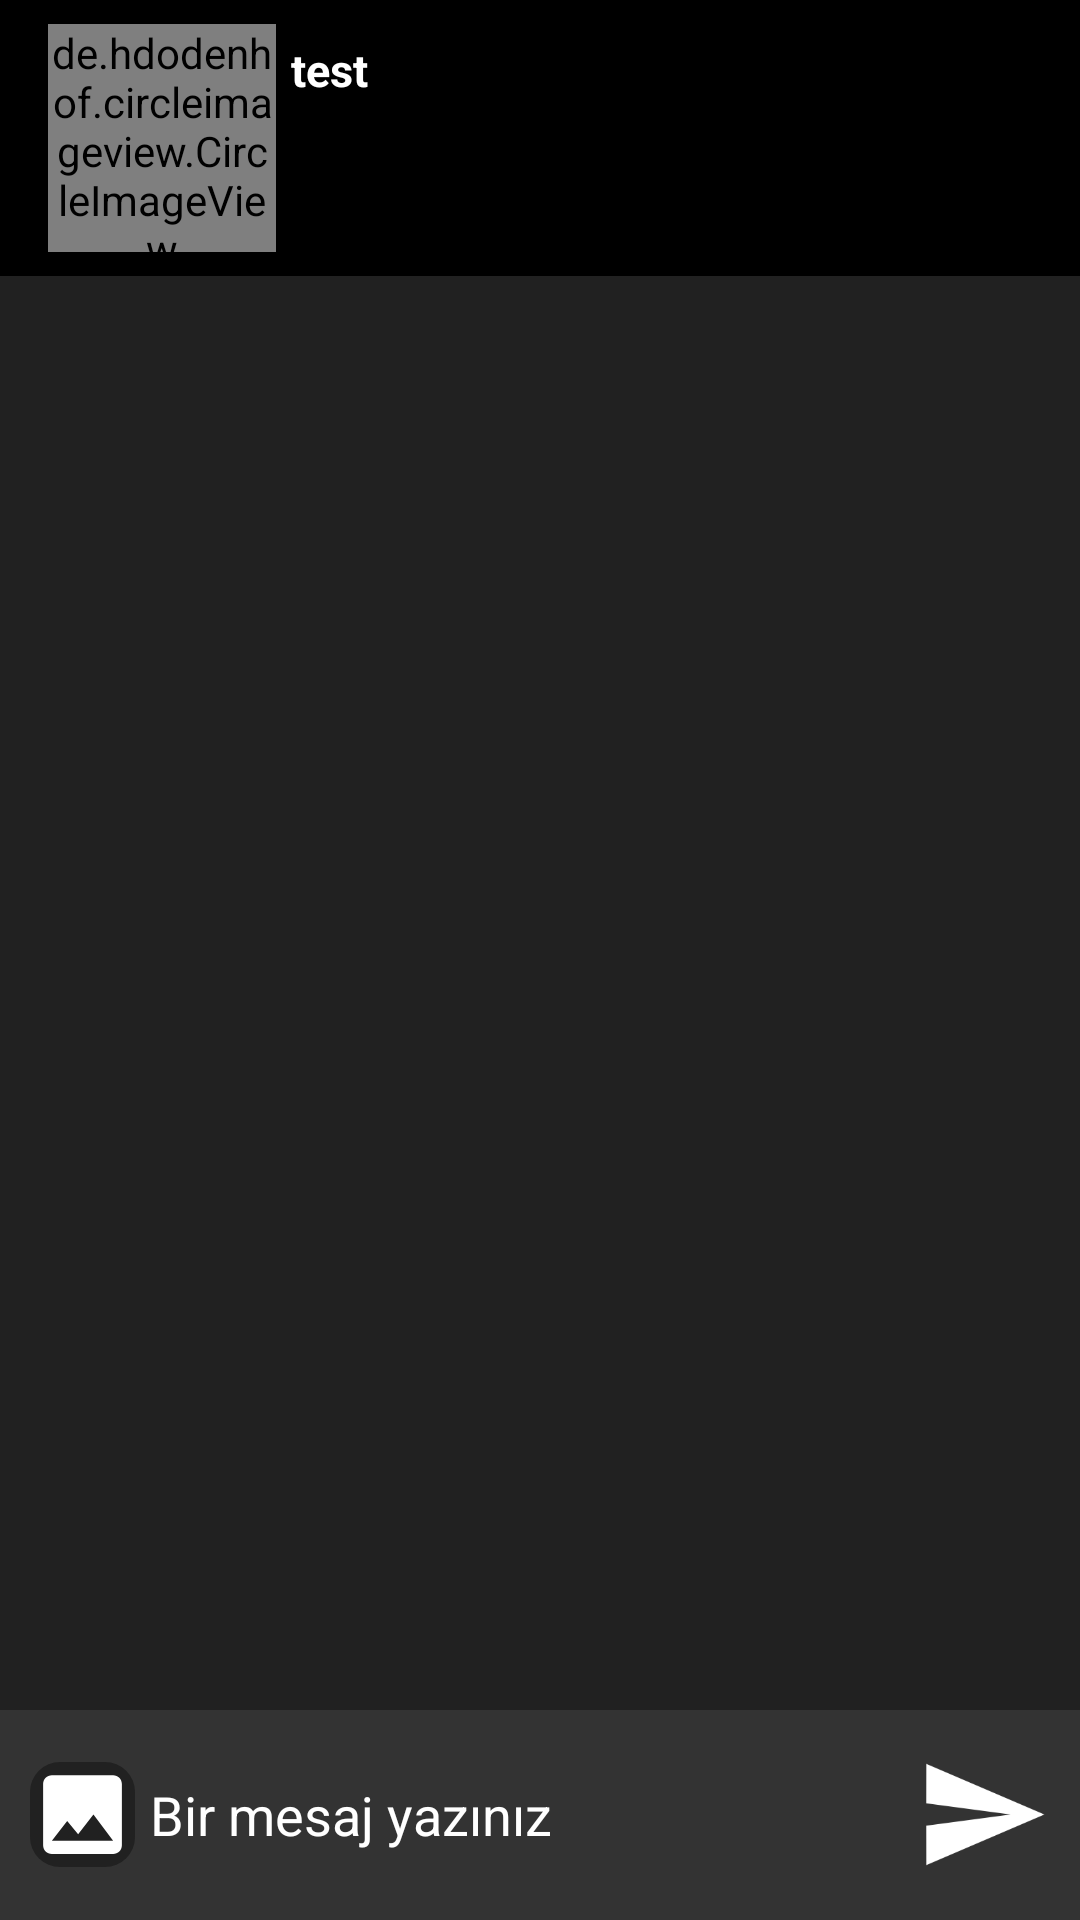

The Android layout XML behind this screen, and the referenced resources:
<!-- AndroidManifest.xml: application theme AppTheme -->
<!-- res/layout/activity_chat.xml -->
<?xml version="1.0" encoding="utf-8"?>
<RelativeLayout xmlns:android="http://schemas.android.com/apk/res/android"
    xmlns:app="http://schemas.android.com/apk/res-auto"
    xmlns:tools="http://schemas.android.com/tools"
    android:layout_width="match_parent"
    android:layout_height="match_parent"
    android:background="@color/ChatActivityBgColor"
    tools:context=".View.ChatActivity">

    <androidx.appcompat.widget.Toolbar
        android:layout_width="match_parent"
        android:background="#000000"
        android:id="@+id/chat_activity_toolbar"
        android:padding="8dp"
        android:layout_height="wrap_content">

        <RelativeLayout
            android:layout_width="match_parent"
            android:layout_height="wrap_content">

            <de.hdodenhof.circleimageview.CircleImageView
                android:layout_width="76dp"
                android:layout_height="76dp"
                android:layout_alignParentStart="true"
                android:layout_alignParentTop="true"
                android:layout_alignParentLeft="true"
                android:id="@+id/chat_activity_imgHedefProfil"
                app:civ_border_width="3dp"
                app:civ_border_color="#FFFFFF"/>

            <TextView
                android:layout_width="wrap_content"
                android:text="test"
                android:textStyle="bold"
                android:layout_marginTop="5dp"
                android:id="@+id/chat_activity_txtHedefIsim"
                android:textSize="15sp"
                android:layout_marginLeft="5dp"
                android:layout_toRightOf="@+id/chat_activity_imgHedefProfil"
                android:layout_alignTop="@+id/chat_activity_imgHedefProfil"
                android:textColor="#FFFFFF"
                android:layout_height="wrap_content"/>

            <ImageView
                android:layout_width="40dp"
                android:src="@drawable/ic_close"
                android:onClick="btnChatKapat"
                android:id="@+id/chat_activity_imgKapat"
                android:layout_marginRight="10dp"
                android:layout_centerVertical="true"
                android:layout_alignParentRight="true"
                android:layout_alignParentEnd="true"
                android:layout_height="40dp"/>

        </RelativeLayout>

    </androidx.appcompat.widget.Toolbar>

    <androidx.recyclerview.widget.RecyclerView
        android:layout_width="match_parent"
        android:scrollbars="none"
        android:id="@+id/chat_activity_recyclerView"
        android:layout_below="@+id/chat_activity_toolbar"
        android:layout_above="@+id/chat_activity_relaBottom"
        android:layout_height="match_parent"/>

    <RelativeLayout
        android:layout_width="match_parent"
        android:background="@color/ChatActivityBottomBgColor"
        android:padding="10dp"
        android:id="@+id/chat_activity_relaBottom"
        android:layout_alignParentBottom="true"
        android:layout_height="wrap_content">

        <ImageView
            android:layout_width="35dp"
            android:src="@drawable/ic_galeri"
            android:layout_centerVertical="true"
            android:onClick="btnGaleridenResimGonder"
            android:id="@+id/chat_activity_imgGaleri"
            android:background="@drawable/chat_img_bg"
            android:layout_height="35dp"
            app:tint="#FFFFFF"/>

        <EditText
            android:layout_width="match_parent"
            android:hint="Bir mesaj yazınız"
            android:textColorHint="#FFFFFF"
            android:textColor="#FFFFFF"
            android:paddingLeft="3dp"
            android:layout_marginRight="2dp"
            android:layout_marginLeft="2dp"
            android:id="@+id/chat_activity_editMesaj"
            android:layout_toLeftOf="@+id/chat_activity_imgMesajGonder"
            android:layout_toRightOf="@+id/chat_activity_imgGaleri"
            android:background="@color/ChatActivityBottomBgColor"
            android:layout_height="50dp"/>

        <ImageButton
            android:onClick="btnMesajGonder"
            android:layout_width="45dp"
            android:background="@drawable/ic_send"
            android:id="@+id/chat_activity_imgMesajGonder"
            android:layout_centerVertical="true"
            android:layout_alignParentRight="true"
            android:layout_alignParentEnd="true"
            android:layout_height="45dp" />

    </RelativeLayout>

</RelativeLayout>
<!-- resources referenced by this layout -->
<resources>
  <color name="ChatActivityBgColor">#212121</color>
  <color name="ChatActivityBottomBgColor">#333333</color>
  <!-- drawable chat_img_bg (drawable) -->
  <?xml version="1.0" encoding="utf-8"?>
  <shape xmlns:android="http://schemas.android.com/apk/res/android" android:shape="rectangle">
      <solid android:color="@color/ChatActivityBgColor"/>
      <corners android:radius="10dp"/>
  </shape>
  <!-- drawable ic_galeri (drawable) -->
  <vector android:height="24dp" android:tint="#14FF87"
      android:viewportHeight="24" android:viewportWidth="24"
      android:width="24dp" xmlns:android="http://schemas.android.com/apk/res/android">
      <path android:fillColor="@android:color/white" android:pathData="M21,19V5c0,-1.1 -0.9,-2 -2,-2H5c-1.1,0 -2,0.9 -2,2v14c0,1.1 0.9,2 2,2h14c1.1,0 2,-0.9 2,-2zM8.5,13.5l2.5,3.01L14.5,12l4.5,6H5l3.5,-4.5z"/>
  </vector>
  <!-- drawable ic_send (drawable) -->
  <vector xmlns:android="http://schemas.android.com/apk/res/android"
      android:width="32dp"
      android:height="32dp"
      android:tint="#FFFFFF"
      android:viewportWidth="24"
      android:viewportHeight="24">
      <path
          android:fillColor="@android:color/white"
          android:pathData="M2.01,21L23,12 2.01,3 2,10l15,2 -15,2z" />
  </vector>
  <style name="AppTheme" parent="Theme.AppCompat.Light.NoActionBar">
          
          <item name="android:windowNoTitle">true</item>
          <item name="android:windowFullscreen">true</item>
          <item name="android:windowActionBar">false</item>
          <item name="colorPrimary">@color/colorPrimary</item>
          <item name="colorPrimaryDark">@color/colorPrimaryDark</item>
          <item name="colorAccent">@color/colorAccent</item>
      </style>
  <color name="colorPrimary">#6200EE</color>
  <color name="colorPrimaryDark">#1E1E1E</color>
  <color name="colorAccent">#FDFDFD</color>
</resources>
